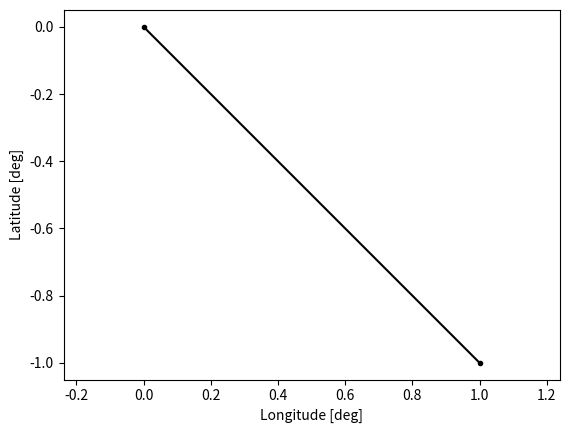

This figure's Python source:
# -*- coding: utf-8 -*-
"""
Created on Sun Sep 26 21:06:06 2021

[redacted]
"""

import numpy as np
import matplotlib.pyplot as plt

REarth = 3443.92        # Earth radius in nautical mile
deg = np.pi / 180   # degrees to radians
rad = 180 / np.pi   # radians to degrees

class FlightPlan:
    """
    FlightPlan
    
    contains a flight plan, with a list of waypoints
    """
    
    wps = []
    
    """ constructor """    
    def __init__(self, wps=[]):
        self.wps = wps
        
        
    """ waypoint edits"""
    def addWaypoint(self, wp):
        self.wps.append(wp)
        
        
        
    """ plotting """
    def plotFlightPlan(self):
        lons = []
        lats = []
        
        for wp in self.wps:
            lons.append(wp.lon)
            lats.append(wp.lat)            
            
        plt.plot(lons,lats,'k.-')
        plt.xlabel('Longitude [deg]')
        plt.ylabel('Latitude [deg]')
        plt.axis('equal')
        
        
        
        

class Waypoint:
    """
    Waypoint
    
    contains the name and location of a waypoint
    """
    
    name = "WPNT"   # name 
    lat = 0         # latitude in degrees
    lon = 0         # longitude in degress
    
    def __init__(self, name, lat, lon):
        self.name = name
        self.lat = lat
        self.lon = lon 



def getHeadingAndDistance(wp1, wp2):
    lat1 = wp1.lat * deg
    lon1 = wp1.lon * deg
    lat2 = wp2.lat * deg
    lon2 = wp2.lon * deg
    
    dlat = lat2 - lat1
    dlon = lon2 - lon1
    
    a = np.sin(dlat/2)*np.sin(dlat/2) + np.cos(lat1)*np.cos(lat2)*np.sin(dlon/2)*np.sin(dlon/2)
    c = 2 * np.arctan2(np.sqrt(a), np.sqrt(1-a));
    d = REarth * c
    
    y = np.sin(dlon) * np.cos(lat2)
    x = np.cos(lat1)*np.sin(lat2) - -np.sin(lat1)*np.cos(lat2)*np.cos(dlon)
    q = np.arctan2(y, x)
    
    h = np.mod((q*rad), 360)
    
    return h, d


wp1 = Waypoint('START',0,0)
wp2 = Waypoint('END',-1,1)

[head, dist] = getHeadingAndDistance(wp1, wp2)

fp = FlightPlan()
fp.addWaypoint(wp1)
fp.addWaypoint(wp2)

fp.plotFlightPlan()